Labelled photos from "raw", an image-classification folder in dahem/coffe-images. The possible labels are: back, green coffee berry, green-purple coffee berry, green-red coffee berry, green-yellow-red coffee berry, coffee leaf, leaf with green berry, leaf with purple berry, leaf with red berry, leaf red berry background, leaf with sky, noise, purple coffee berry, red coffee berry, yellow coffee berry, yellow-red coffee berry.

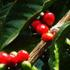
Label: leaf with purple berry

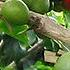
Label: green coffee berry

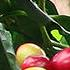
Label: green-yellow-red coffee berry

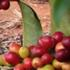
Label: purple coffee berry

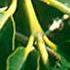
Label: coffee leaf

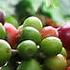
Label: yellow coffee berry
